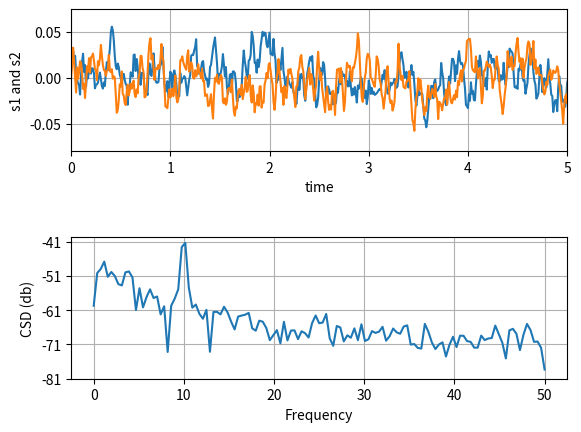

The matplotlib source for this figure:
import numpy as np
import matplotlib.pyplot as plt


fig, (ax1, ax2) = plt.subplots(2, 1)
fig.subplots_adjust(hspace=0.6)

dt = 0.01
t = np.arange(0, 30, dt)

np.random.seed(19680801)

nse1 = np.random.randn(len(t))                 
nse2 = np.random.randn(len(t))                 
r = np.exp(-t / 0.05)

cnse1 = np.convolve(nse1, r, mode='same') * dt   
cnse2 = np.convolve(nse2, r, mode='same') * dt   

s1 = 0.01 * np.sin(2 * np.pi * 10 * t) + cnse1
s2 = 0.01 * np.cos(2 * np.pi * 10 * t) + cnse2

ax1.plot(t, s1, t, s2)
ax1.set_xlim(0, 5)
ax1.set_xlabel('time')
ax1.set_ylabel('s1 and s2')
ax1.grid(True)

cxy, f = ax2.csd(s1, s2, 256, 1. / dt)
ax2.set_ylabel('CSD (db)')
plt.show()